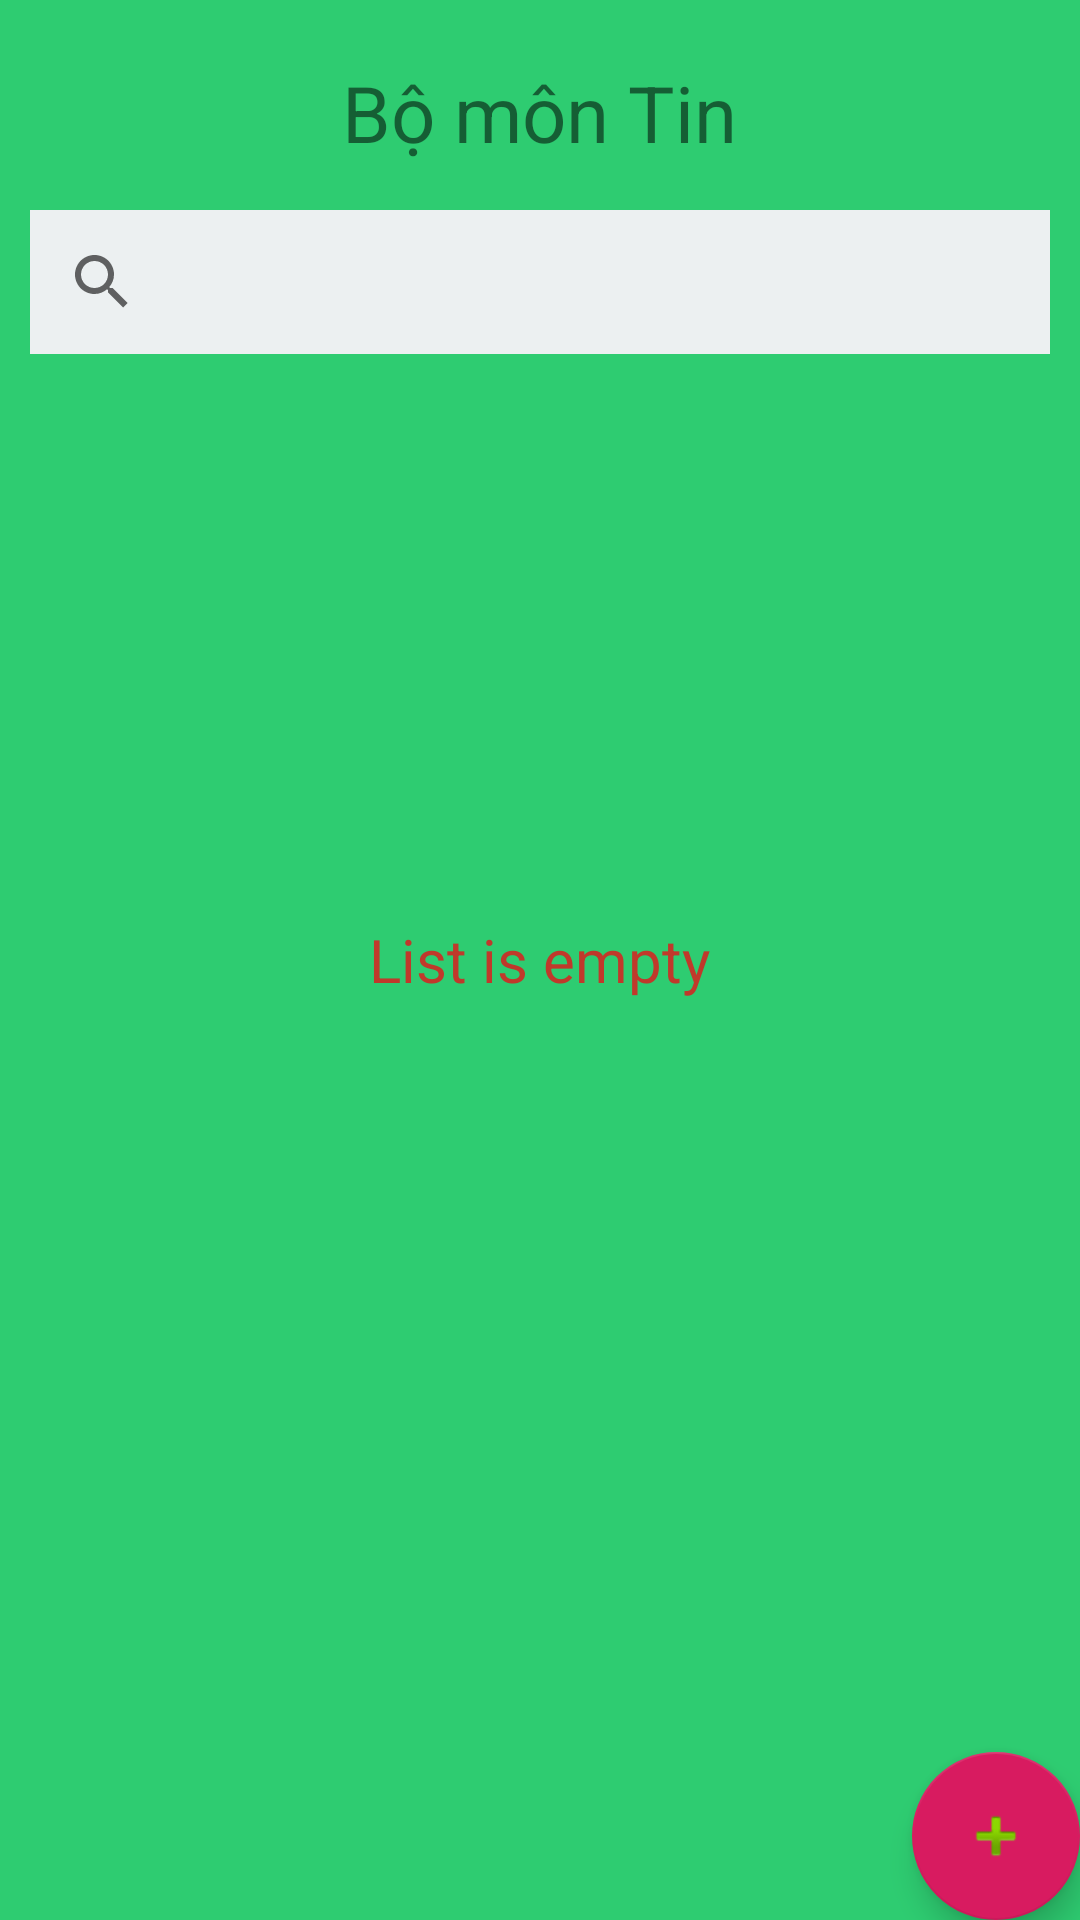

Produce the Android XML layout that renders to this screen, including the resource entries it uses.
<!-- AndroidManifest.xml: application theme AppTheme -->
<!-- res/layout/activity_show_list_teacher.xml -->
<RelativeLayout
    xmlns:android="http://schemas.android.com/apk/res/android"
    xmlns:app="http://schemas.android.com/apk/res-auto"
    xmlns:tools="http://schemas.android.com/tools"
    android:layout_width="match_parent"
    android:layout_height="match_parent"
    android:orientation="vertical"
    android:background="#2ecc71">

    <TextView
        android:id="@+id/department_name_view"
        android:layout_width="wrap_content"
        android:layout_height="wrap_content"
        android:text="Bộ môn Tin"
        android:textSize="26sp"
        android:layout_gravity="center"
        android:layout_centerHorizontal="true"
        android:layout_marginTop="20dp"/>

    <SearchView
        android:id="@+id/searchView"
        android:layout_width="match_parent"
        android:layout_height="wrap_content"
        android:layout_marginTop="15dp"
        android:layout_marginLeft="10dp"
        android:layout_marginRight="10dp"
        android:layout_below="@+id/department_name_view"
        android:background="#ecf0f1"
        android:queryHint="Mã giáo viên, tên giáo viên, tuổi"/>

    <ListView
        android:layout_marginTop="5dp"
        android:id="@+id/list_teacher"
        android:layout_width="match_parent"
        android:layout_height="wrap_content"
        android:layout_below="@+id/searchView"
        android:layout_marginLeft="15dp"
        android:layout_marginRight="15dp"
        android:scrollbars="vertical"
        android:background="#fad390"
        />
    <TextView
        android:id="@+id/emptyView"
        android:layout_width="wrap_content"
        android:layout_height="wrap_content"
        android:text="List is empty"
        android:textSize="20sp"
        android:textColor="#c0392b"
        android:layout_centerVertical="true"
        android:layout_centerHorizontal="true"/>


    <com.google.android.material.floatingactionbutton.FloatingActionButton
        android:id="@+id/fab_add_teacher"
        android:layout_width="wrap_content"
        android:layout_height="wrap_content"
        android:layout_alignParentEnd="true"
        android:layout_alignParentBottom="true"

        android:src="@android:drawable/ic_input_add" />




</RelativeLayout>
<!-- resources referenced by this layout -->
<resources>
  <style name="AppTheme" parent="Theme.AppCompat.Light.DarkActionBar">
          
          <item name="colorPrimary">@color/colorPrimary</item>
          <item name="colorPrimaryDark">@color/colorPrimaryDark</item>
          <item name="colorAccent">@color/colorAccent</item>
      </style>
  <color name="colorPrimary">#008577</color>
  <color name="colorPrimaryDark">#00574B</color>
  <color name="colorAccent">#D81B60</color>
</resources>
